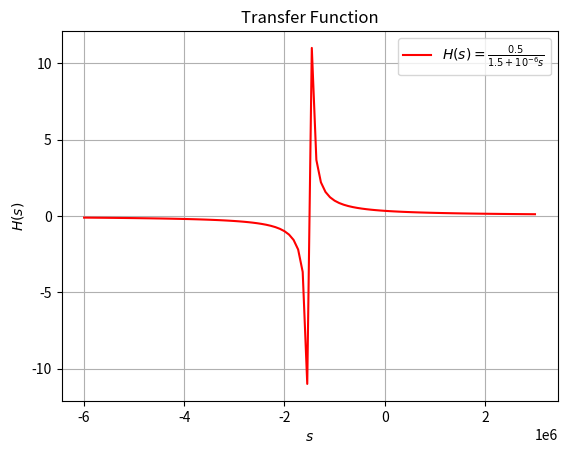

Here is the Python script that generated this plot: (Note: this script raises an exception after producing the figure.)
# Plotting H(s)

import numpy as np
import matplotlib.pyplot as plt
#import subprocess
#import shlex

def H(s):
    return 5e5/(s + 1.5e6)

S = np.linspace(-6e6, 3e6, 100)

plt.plot(S, H(S),color='red',label=r"$H(s)=\frac{0.5}{1.5+10^{-6}s}$")
plt.legend()
plt.grid()
plt.title('Transfer Function')
plt.xlabel('$s$')
plt.ylabel('$H(s)$')
plt.savefig('Figs/4.3.png')
plt.show()